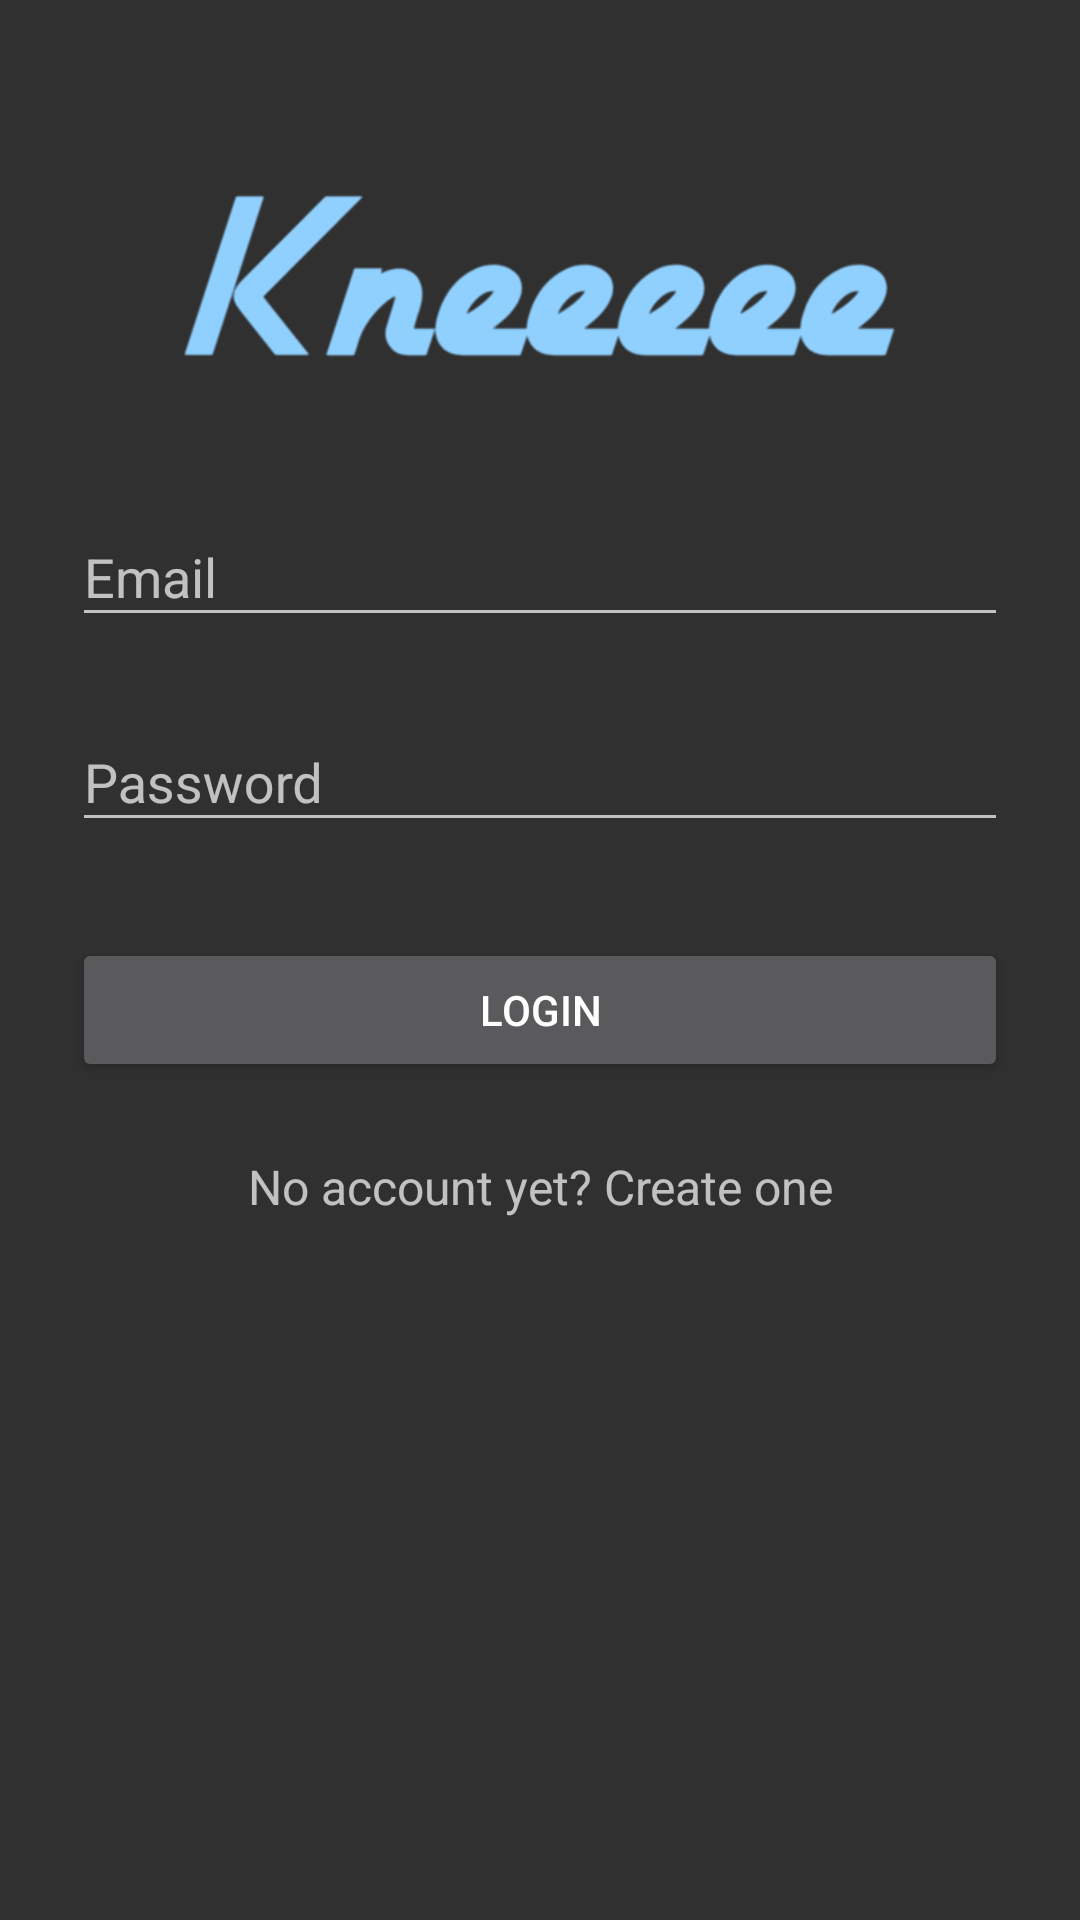

Layout XML and referenced resources for this Android screen:
<!-- AndroidManifest.xml: application theme AppTheme -->
<!-- res/layout/activity_login.xml -->
<?xml version="1.0" encoding="utf-8"?>
<ScrollView xmlns:android="http://schemas.android.com/apk/res/android"
    android:layout_width="fill_parent"
    android:layout_height="fill_parent"
    android:fitsSystemWindows="true">

    <LinearLayout
        android:orientation="vertical"
        android:layout_width="match_parent"
        android:layout_height="wrap_content"
        android:paddingTop="56dp"
        android:paddingLeft="24dp"
        android:paddingRight="24dp">

        <ImageView android:src="@drawable/kneeblue"
            android:layout_width="wrap_content"
            android:layout_height="72dp"
            android:layout_marginBottom="24dp"
            android:layout_gravity="center_horizontal" />

        
        <android.support.design.widget.TextInputLayout
            android:layout_width="match_parent"
            android:layout_height="wrap_content"
            android:layout_marginTop="8dp"
            android:layout_marginBottom="8dp">
            <EditText android:id="@+id/input_email"
                android:layout_width="match_parent"
                android:layout_height="wrap_content"
                android:inputType="textEmailAddress"
                android:hint="Email" />
        </android.support.design.widget.TextInputLayout>

        
        <android.support.design.widget.TextInputLayout
            android:layout_width="match_parent"
            android:layout_height="wrap_content"
            android:layout_marginTop="8dp"
            android:layout_marginBottom="8dp">
            <EditText android:id="@+id/input_password"
                android:layout_width="match_parent"
                android:layout_height="wrap_content"
                android:inputType="textPassword"
                android:hint="Password"/>
        </android.support.design.widget.TextInputLayout>

        <android.support.v7.widget.AppCompatButton
            android:id="@+id/btn_login"
            android:layout_width="fill_parent"
            android:layout_height="wrap_content"
            android:layout_marginTop="24dp"
            android:layout_marginBottom="24dp"
            android:padding="12dp"
            android:text="Login"/>

        <TextView android:id="@+id/link_signup"
            android:layout_width="fill_parent"
            android:layout_height="wrap_content"
            android:layout_marginBottom="24dp"
            android:text="No account yet? Create one"
            android:gravity="center"
            android:textSize="16dip"/>

    </LinearLayout>
</ScrollView>
<!-- resources referenced by this layout -->
<resources>
  <!-- drawable kneeblue: png bitmap (drawable, 8373 bytes) -->
  <style name="AppTheme" parent="Theme.AppCompat">
          
          <item name="colorPrimary">@color/colorPrimary</item>
          <item name="colorPrimaryDark">@color/colorPrimaryDark</item>
          <item name="colorAccent">@color/colorAccent</item>
          <item name="android:label">@string/ab_list_title</item>
      </style>
  <color name="colorPrimary">#455a64</color>
  <color name="colorPrimaryDark">#374850</color>
  <color name="colorAccent">#eaa502</color>
  <string name="ab_list_title">Stories to read</string>
</resources>
